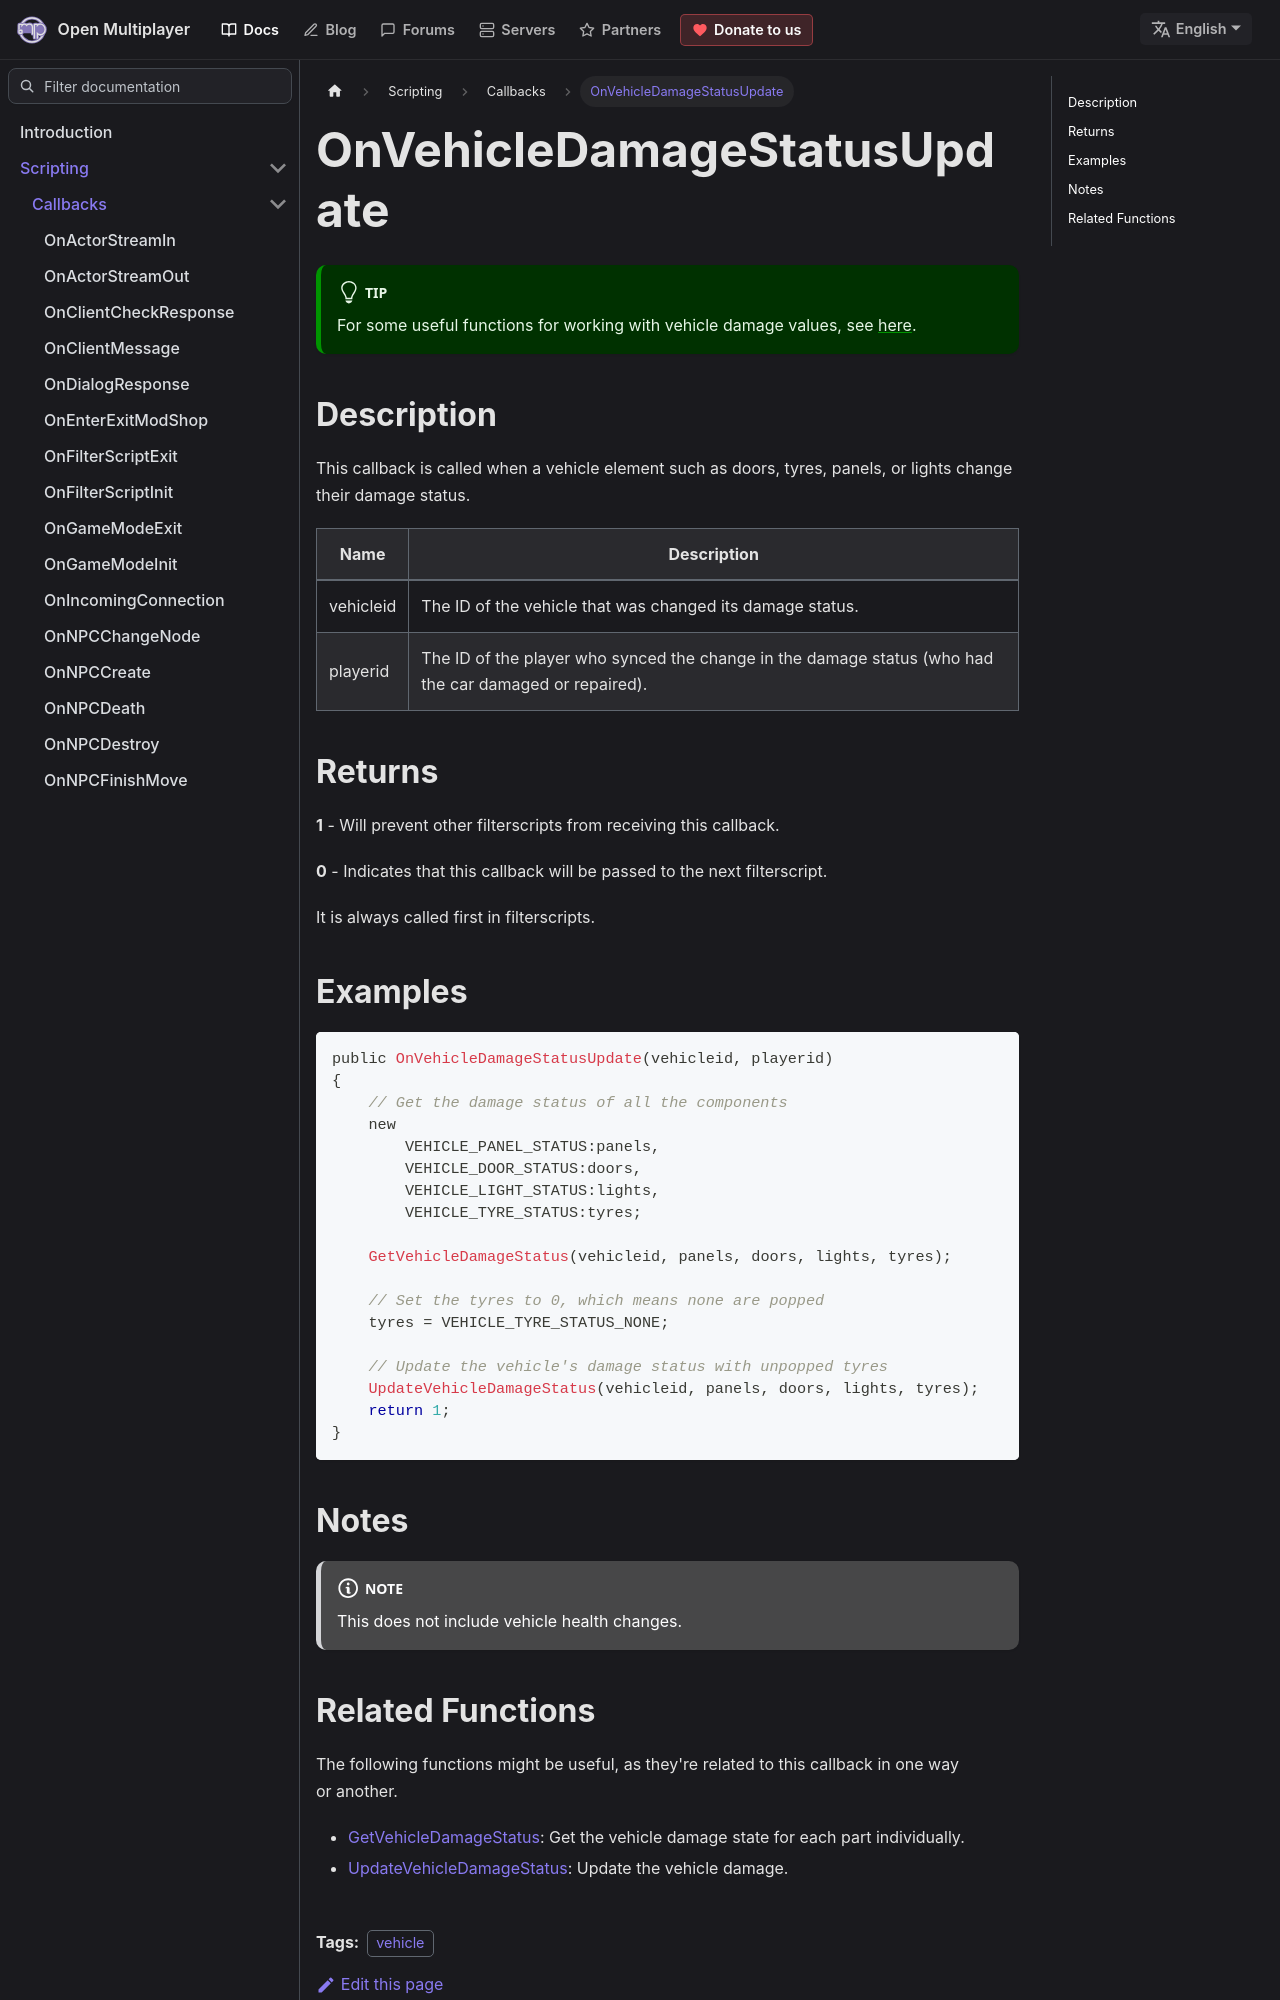

repository: openmultiplayer/web · page: docs/scripting/callbacks/OnVehicleDamageStatusUpdate.html · generator: docusaurus

---
title: OnVehicleDamageStatusUpdate
sidebar_label: OnVehicleDamageStatusUpdate
description: This callback is called when a vehicle element such as doors, tyres, panels, or lights change their damage status.
tags: ["vehicle"]
---

:::tip

For some useful functions for working with vehicle damage values, see [here](../resources/damagestatus).

:::

## Description

This callback is called when a vehicle element such as doors, tyres, panels, or lights change their damage status.

| Name      | Description                                                                                            |
| --------- | ------------------------------------------------------------------------------------------------------ |
| vehicleid | The ID of the vehicle that was changed its damage status.                                              |
| playerid  | The ID of the player who synced the change in the damage status (who had the car damaged or repaired). |

## Returns

**1** - Will prevent other filterscripts from receiving this callback.

**0** - Indicates that this callback will be passed to the next filterscript.

It is always called first in filterscripts.
